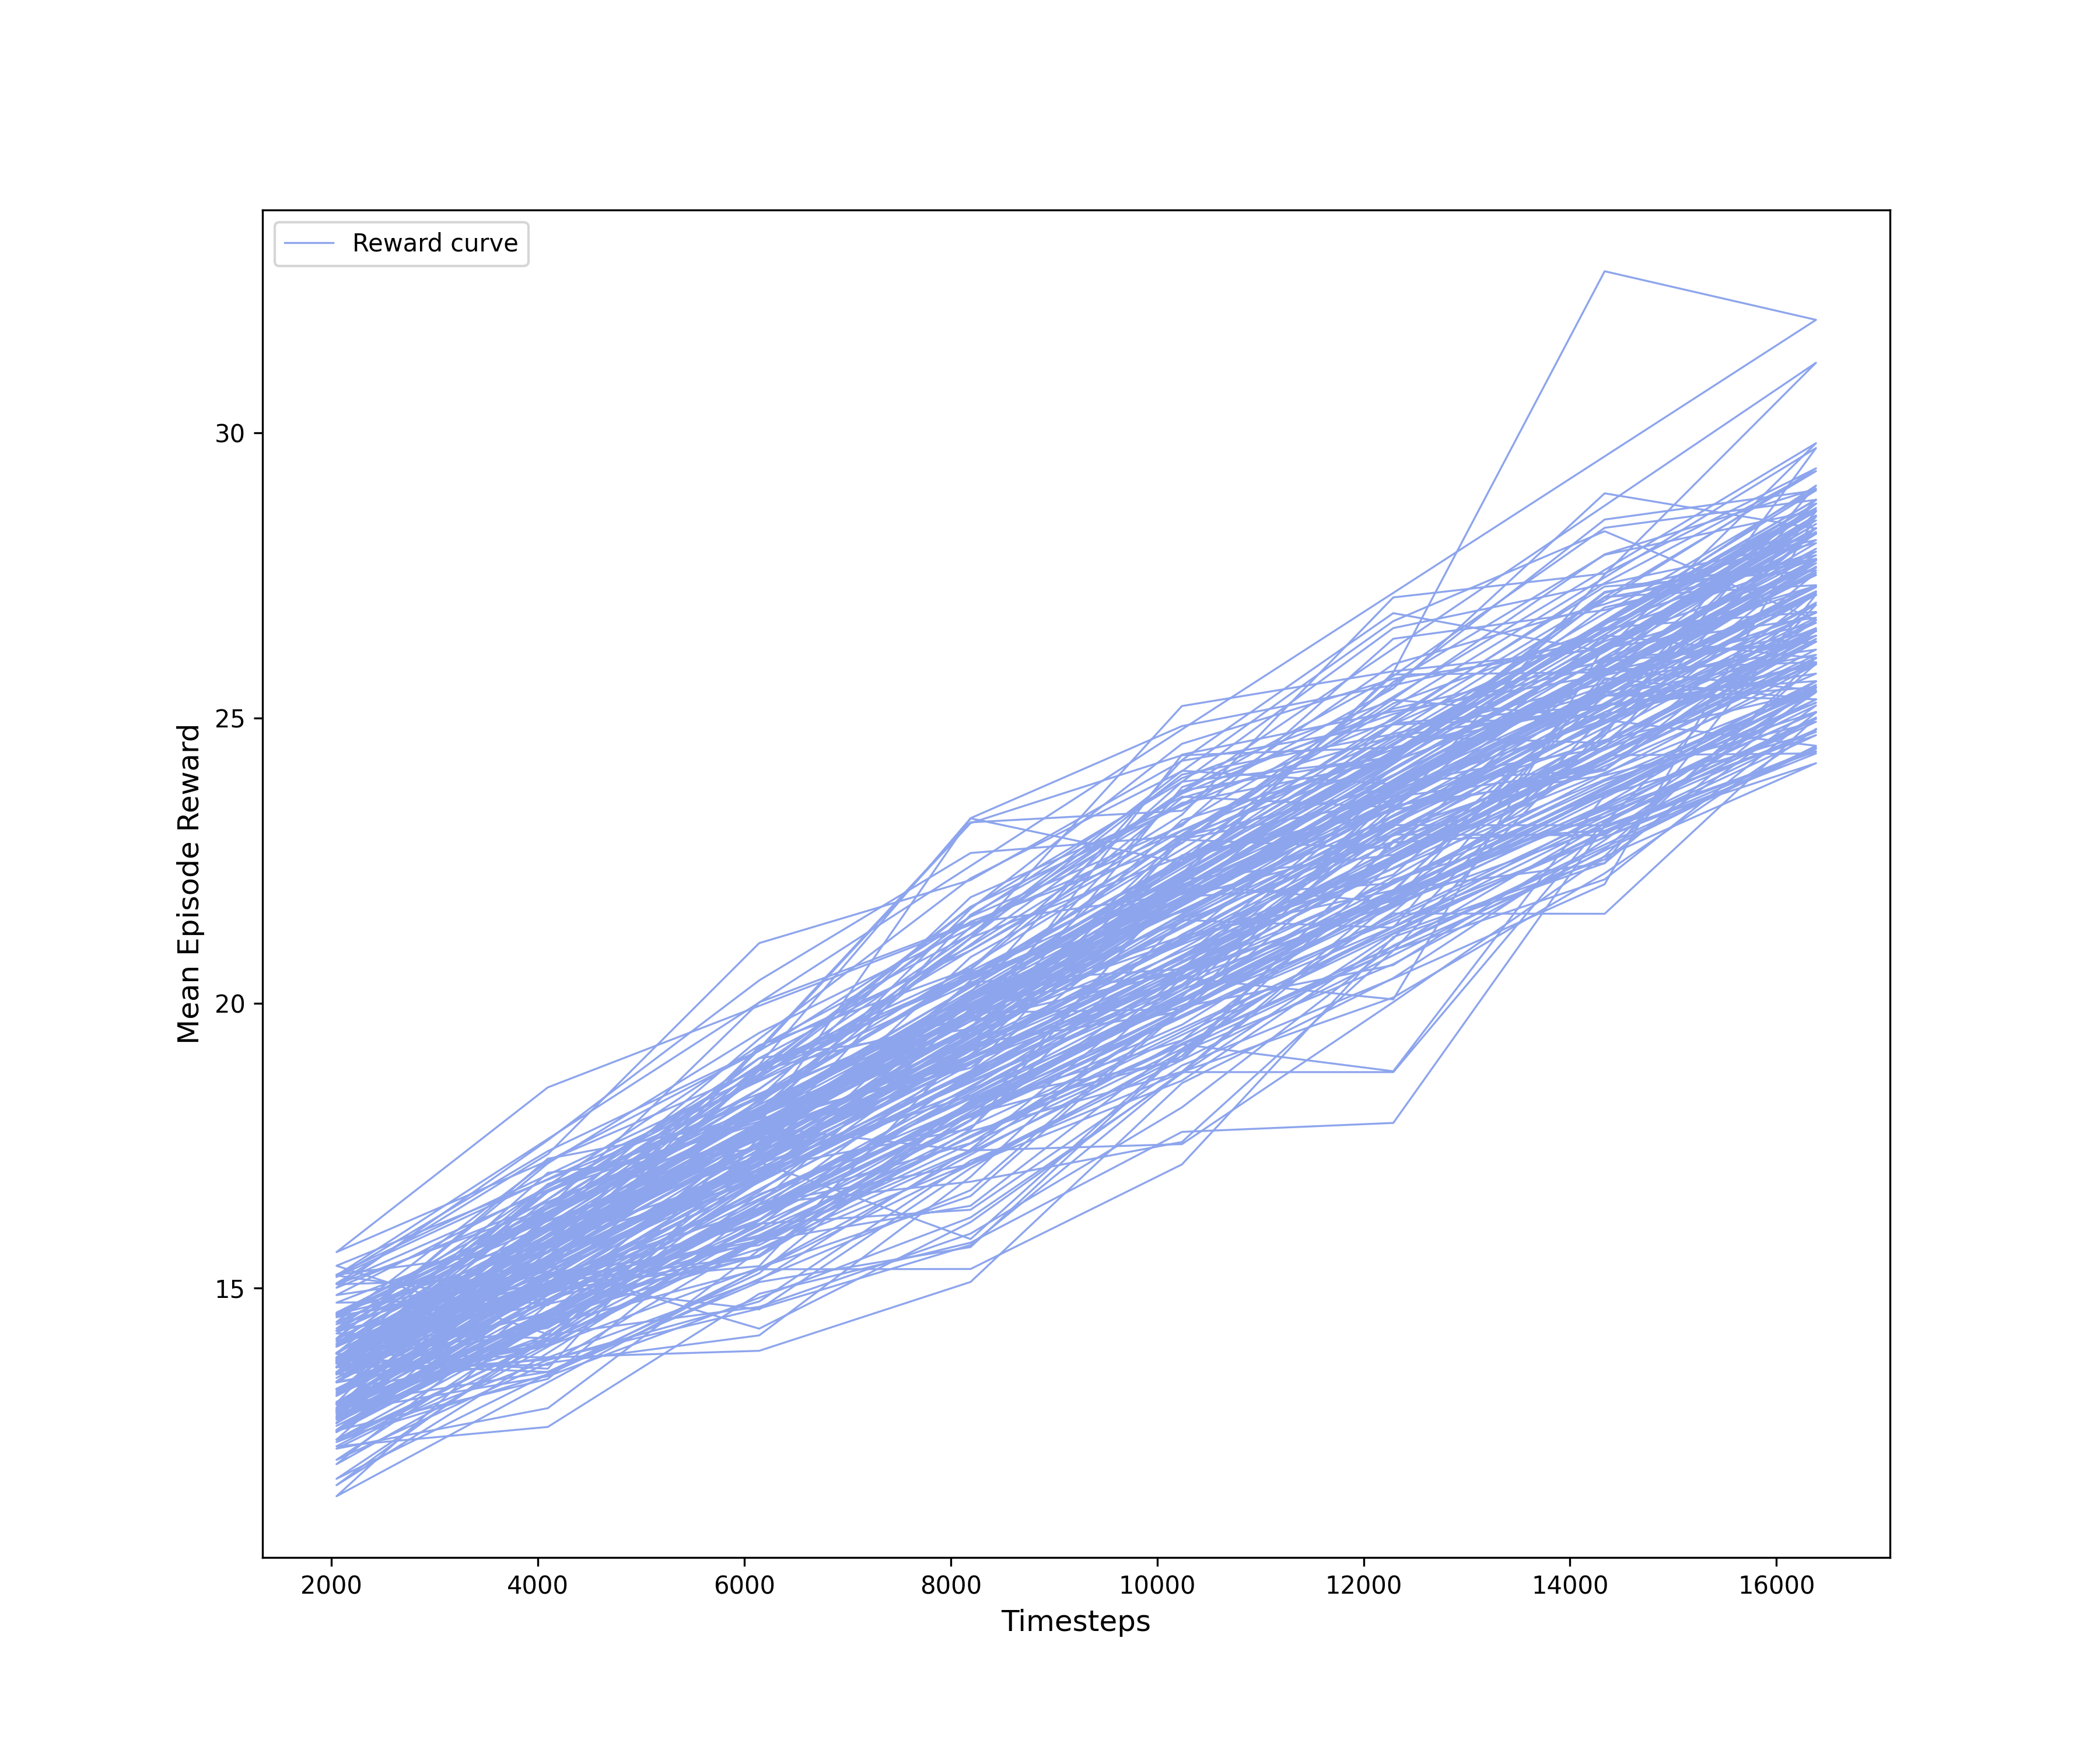

Values plotted in this chart, from the file beside it:
timesteps, mean_reward
2048, 14.02
4096, 16.71
6144, 17.97
8192, 18.86
10240, 21.84
12288, 24.91
14336, 25.21
16384, 25.78
2048, 14.41
4096, 17.23
6144, 19.16
8192, 21.52
10240, 23.94
12288, 25.32
14336, 25
16384, 27.22
2048, 15.19
4096, 17.4
6144, 19.17
8192, 23.16
10240, 24.35
12288, 24.48
14336, 25.24
16384, 25.54
2048, 15.01
4096, 17.59
6144, 20.4
8192, 22.63
10240, 22.93
12288, 24.24
14336, 25.56
16384, 26.85
2048, 15.63
4096, 18.52
6144, 19.95
8192, 21.37
10240, 23.03
12288, 24.68
14336, 24.56
16384, 26.55
2048, 15.08
4096, 17.35
6144, 21.05
8192, 22.16
10240, 24.25
12288, 24.88
14336, 25.03
16384, 28.33
2048, 13.98
4096, 16.4
6144, 20.01
8192, 21.41
10240, 21.91
12288, 23.42
14336, 24.61
16384, 25.48
2048, 12.75
4096, 15.54
6144, 19.23
8192, 21.2
... 756 more rows
